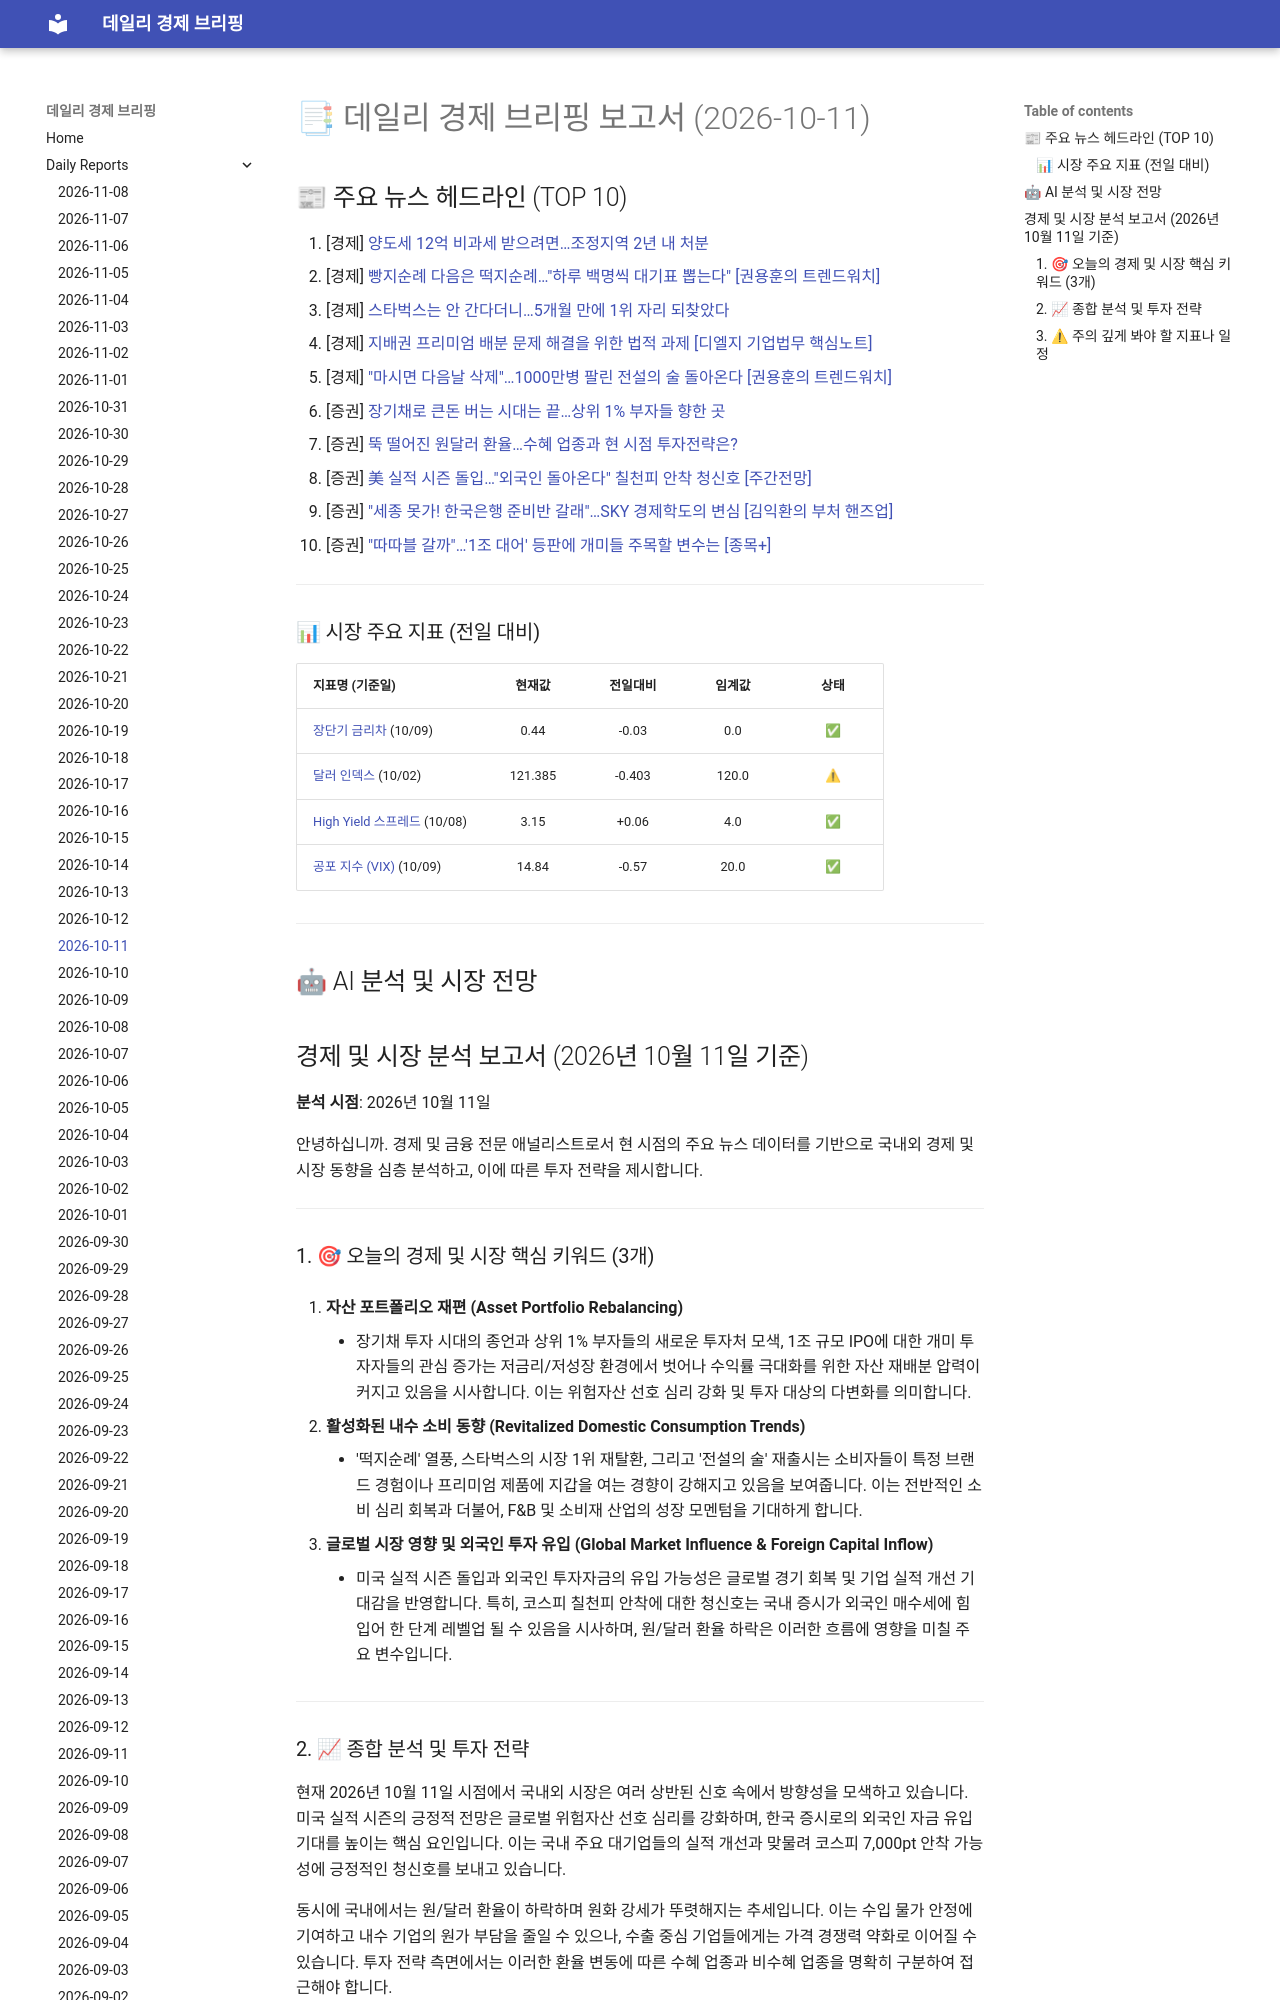

repository: 4610162/daily_news · page: reports/2026-10-11/index.html · generator: mkdocs

# 📑 데일리 경제 브리핑 보고서 (2026-10-11)

## 📰 주요 뉴스 헤드라인 (TOP 10)
1. [경제] [양도세 12억 비과세 받으려면…조정지역 2년 내 처분](https://www.hankyung.com/article/202610080320i)
2. [경제] [빵지순례 다음은 떡지순례…"하루 백명씩 대기표 뽑는다" [권용훈의 트렌드워치]](https://www.hankyung.com/article/202610103322i)
3. [경제] [스타벅스는 안 간다더니…5개월 만에 1위 자리 되찾았다](https://www.hankyung.com/article/2026101137887)
4. [경제] [지배권 프리미엄 배분 문제 해결을 위한 법적 과제 [디엘지 기업법무 핵심노트]](https://www.hankyung.com/article/202610065081i)
5. [경제] ["마시면 다음날 삭제"…1000만병 팔린 전설의 술 돌아온다 [권용훈의 트렌드워치]](https://www.hankyung.com/article/202610082021i)
6. [증권] [장기채로 큰돈 버는 시대는 끝…상위 1% 부자들 향한 곳](https://www.hankyung.com/article/202610078550i)
7. [증권] [뚝 떨어진 원달러 환율…수혜 업종과 현 시점 투자전략은?](https://www.hankyung.com/article/202610081591i)
8. [증권] [美 실적 시즌 돌입…"외국인 돌아온다" 칠천피 안착 청신호 [주간전망]](https://www.hankyung.com/article/2026100815406)
9. [증권] ["세종 못가! 한국은행 준비반 갈래"…SKY 경제학도의 변심 [김익환의 부처 핸즈업]](https://www.hankyung.com/article/202610081647i)
10. [증권] ["따따블 갈까"…'1조 대어' 등판에 개미들 주목할 변수는 [종목+]](https://www.hankyung.com/article/2026100805886)

---

### 📊 시장 주요 지표 (전일 대비)
| 지표명 (기준일) | 현재값 | 전일대비 | 임계값 | 상태 |
| :--- | :---: | :---: | :---: | :---: |
| [장단기 금리차](https://fred.stlouisfed.org/series/T10Y2Y) (10/09) | 0.44 | -0.03 | 0.0 | ✅ |
| [달러 인덱스](https://fred.stlouisfed.org/series/DTWEXBGS) (10/02) | 121.385 | -0.403 | 120.0 | ⚠ |
| [High Yield 스프레드](https://fred.stlouisfed.org/series/BAMLH0A0HYM2) (10/08) | 3.15 | +0.06 | 4.0 | ✅ |
| [공포 지수 (VIX)](https://finance.yahoo.com/quote/%5EVIX) (10/09) | 14.84 | -0.57 | 20.0 | ✅ |



---

## 🤖 AI 분석 및 시장 전망
